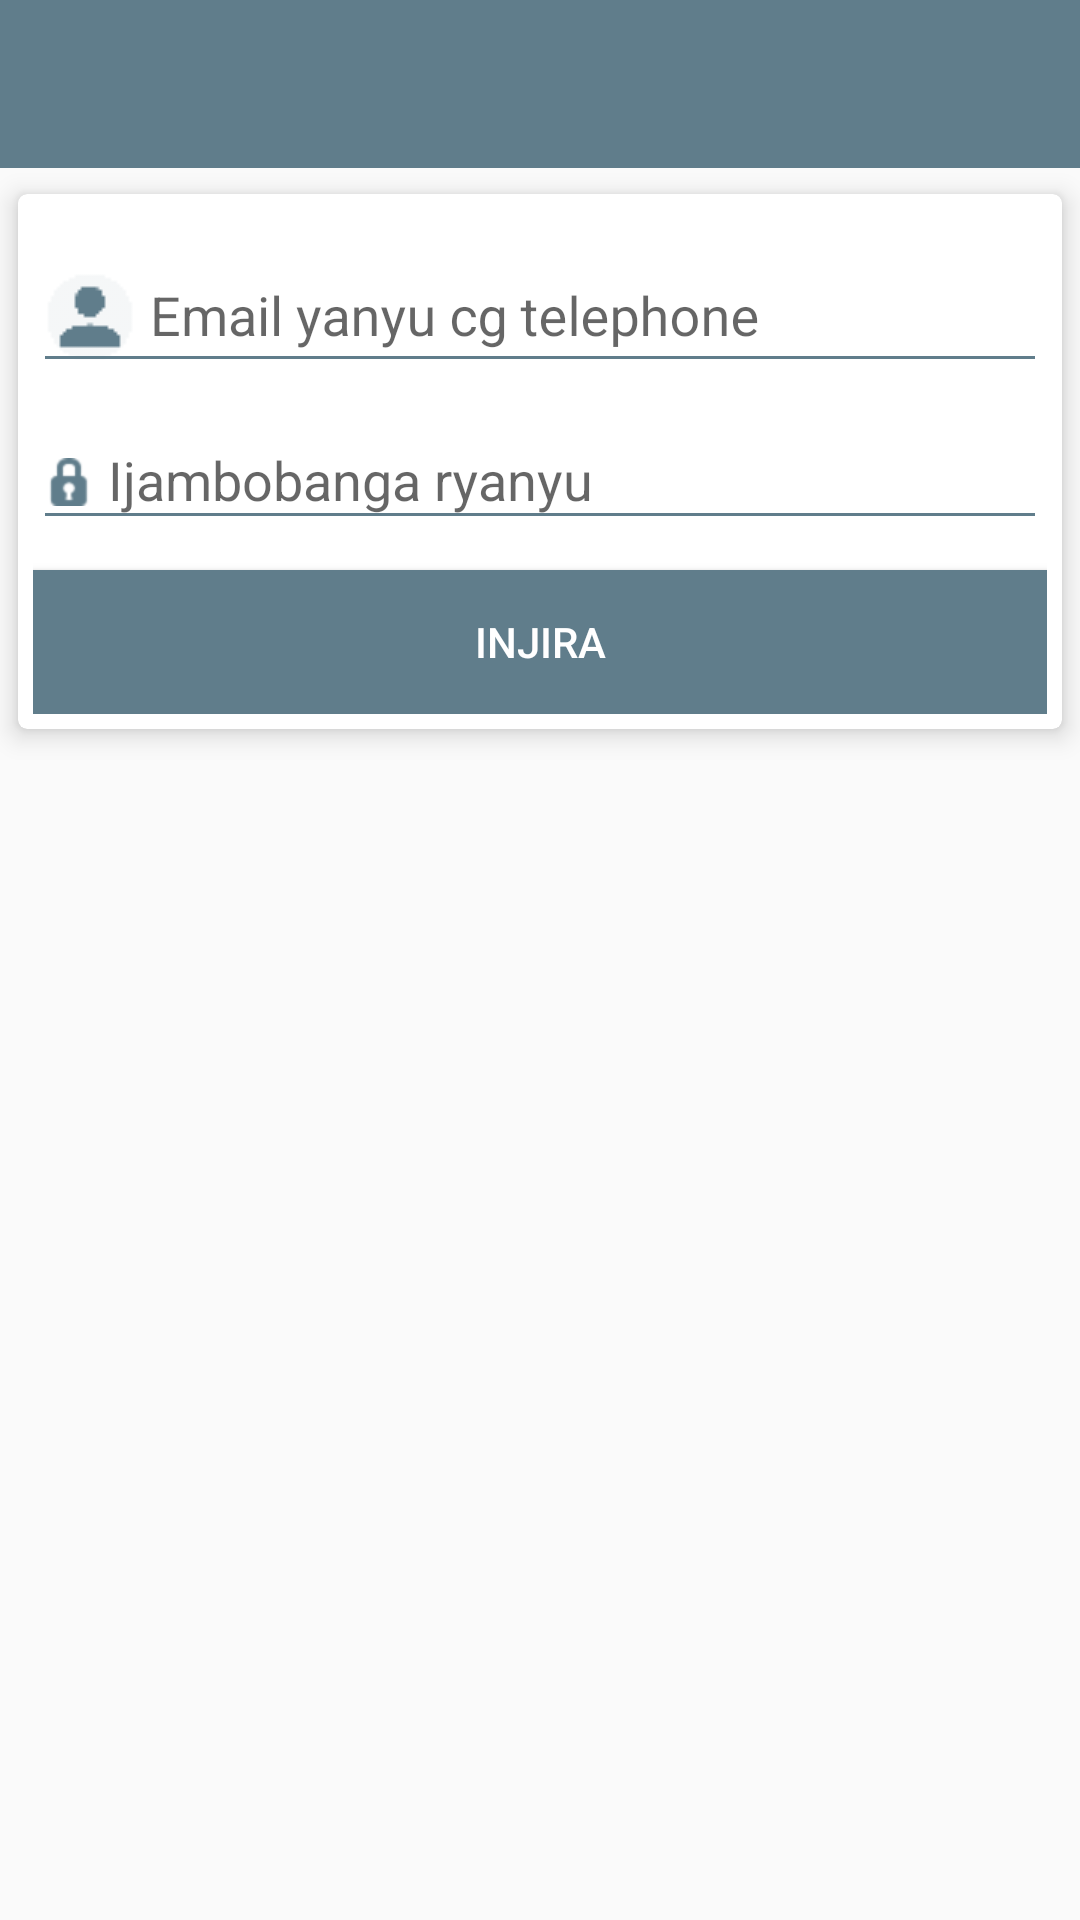

Produce the Android XML layout that renders to this screen, including the resource entries it uses.
<!-- AndroidManifest.xml: application theme AppTheme -->
<!-- res/layout/login.xml -->
<RelativeLayout xmlns:android="http://schemas.android.com/apk/res/android"
	xmlns:app="http://schemas.android.com/apk/res-auto"
	xmlns:tools="http://schemas.android.com/tools"

	android:layout_width="fill_parent"
    android:layout_height="wrap_content"
    android:orientation="vertical"
    android:background="@null">

	<android.support.design.widget.AppBarLayout
        android:layout_width="match_parent"
        android:layout_height="wrap_content"
        android:theme="@style/AppTheme.AppBarOverlay"
		android:id="@+id/bar"
	>

        <android.support.v7.widget.Toolbar
            android:id="@+id/toolbar"
            android:layout_width="match_parent"
            android:layout_height="?attr/actionBarSize"
            android:background="@color/colorPrimary"
            app:popupTheme="@style/AppTheme.PopupOverlay" >

		</android.support.v7.widget.Toolbar>

    </android.support.design.widget.AppBarLayout>
	
	<android.support.v7.widget.CardView
        android:id="@+id/card_view"
        xmlns:card_view="http://schemas.android.com/apk/res-auto"
        android:layout_width="match_parent"
        android:layout_height="wrap_content"
        card_view:cardBackgroundColor="#fff"
        card_view:cardCornerRadius="3dp"
        card_view:cardElevation="5dp"
		card_view:cardUseCompatPadding="true"

		card_view:contentPaddingRight="0dp"
		card_view:contentPaddingTop="0dp"
		card_view:contentPaddingBottom="0dp"
        android:layout_below="@+id/bar"
	>

        <RelativeLayout
            android:layout_width="match_parent"
            android:layout_height="wrap_content"
			android:padding="5dp"
		>
			<android.support.design.widget.TextInputLayout
				android:id="@+id/layout_name"
				android:layout_width="match_parent"

				android:layout_height="wrap_content">

				<EditText
					android:id="@+id/input_name"
					android:layout_width="match_parent"
					android:layout_height="wrap_content"
					android:singleLine="true"
					android:drawablePadding="5dp"
					android:drawableTint="@color/colorPrimary"

					android:inputType="textEmailAddress|phone"
					android:drawableLeft="@drawable/people"

					app:backgroundTint="@color/colorPrimary" 
					android:hint="Email yanyu cg telephone" />
			</android.support.design.widget.TextInputLayout>

			<android.support.design.widget.TextInputLayout
				android:id="@+id/layout_email"
				android:layout_width="match_parent"
				android:layout_below="@+id/layout_name"

				android:layout_height="wrap_content">

				<EditText
					android:id="@+id/input_email"
					app:backgroundTint="@color/colorPrimary" 
					android:drawableLeft="@android:drawable/ic_secure"
					android:drawablePadding="5dp"
					android:drawableTint="@color/colorPrimary"

					android:layout_width="match_parent"
					android:layout_height="wrap_content"
					android:inputType="textPassword"
					android:hint="Ijambobanga ryanyu" />
			</android.support.design.widget.TextInputLayout>

			
			<Button android:id="@+id/injira"
				android:layout_width="fill_parent"
				android:layout_height="wrap_content"
				android:text="Injira"
				android:layout_below="@+id/layout_email"

				android:background="@color/colorPrimary"
				android:layout_marginTop="10dp"
				android:textColor="@android:color/white"/>
			
			
			
		</RelativeLayout>
	</android.support.v7.widget.CardView>
</RelativeLayout>
<!-- resources referenced by this layout -->
<resources>
  <color name="colorPrimary">#FF607D8B</color>
  <!-- drawable people: png bitmap (drawable, 320 bytes) -->
  <style name="AppTheme.AppBarOverlay" parent="ThemeOverlay.AppCompat.Dark.ActionBar" />
  <style name="AppTheme.PopupOverlay" parent="ThemeOverlay.AppCompat.Light" />
  <style name="AppTheme" parent="Theme.AppCompat.Light.DarkActionBar">
          
          <item name="colorPrimary">@color/colorPrimary</item>
          <item name="colorPrimaryDark">@color/colorPrimaryDark</item>
          <item name="colorAccent">@color/colorAccent</item>
          <item name="windowActionBar">false</item>
          <item name="windowNoTitle">true</item>
      </style>
  <color name="colorPrimaryDark">#46606D</color>
  <color name="colorAccent">#375361</color>
</resources>
